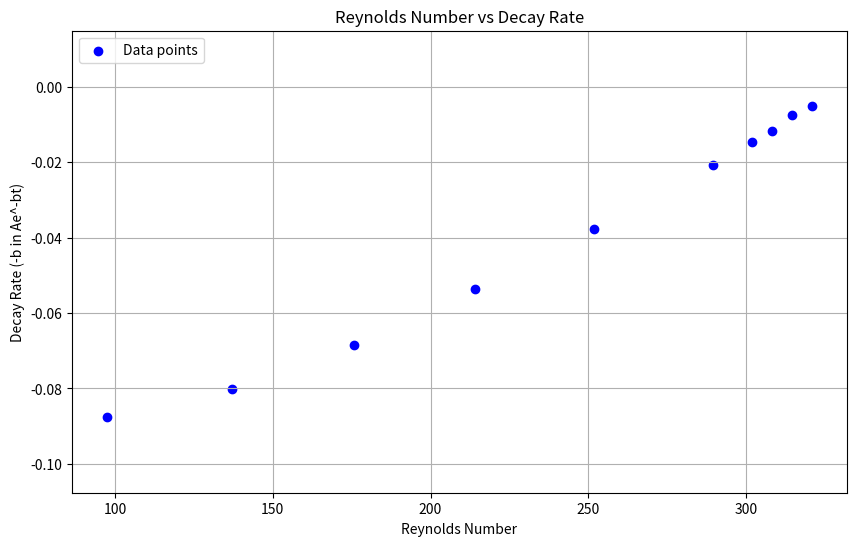

This chart was generated by the following Python code:
import matplotlib.pyplot as plt

reynolds_numbers = [175.77399438202235, 214.12048314606747, 251.99447191011242, 136.95315168539307, 289.5252471910112, 320.87084831460686, 308.388926966292, 314.63266853932623, 302.08924719101174, 97.44269662921357]
neg_decay = [0.06847819453527003, 0.053512325255463976, 0.037647582495130213, 0.08005889036644045, 0.02080146886798285, 0.005140303173631356, 0.011821148137158037, 0.007607062225031058, 0.014560979405140253, 0.08764046685172594]
decay_rates = [-decay for decay in neg_decay]

plt.figure(figsize=(10, 6))
plt.ylim(min(decay_rates) - 0.02, max(decay_rates) + 0.02)  
plt.scatter(reynolds_numbers, decay_rates, color='blue', label='Data points')
plt.xlabel('Reynolds Number')
plt.ylabel('Decay Rate (-b in Ae^-bt)')
plt.title('Reynolds Number vs Decay Rate')
plt.legend(loc="upper left")



plt.grid(True)



plt.savefig('RE_vs_decay.png')